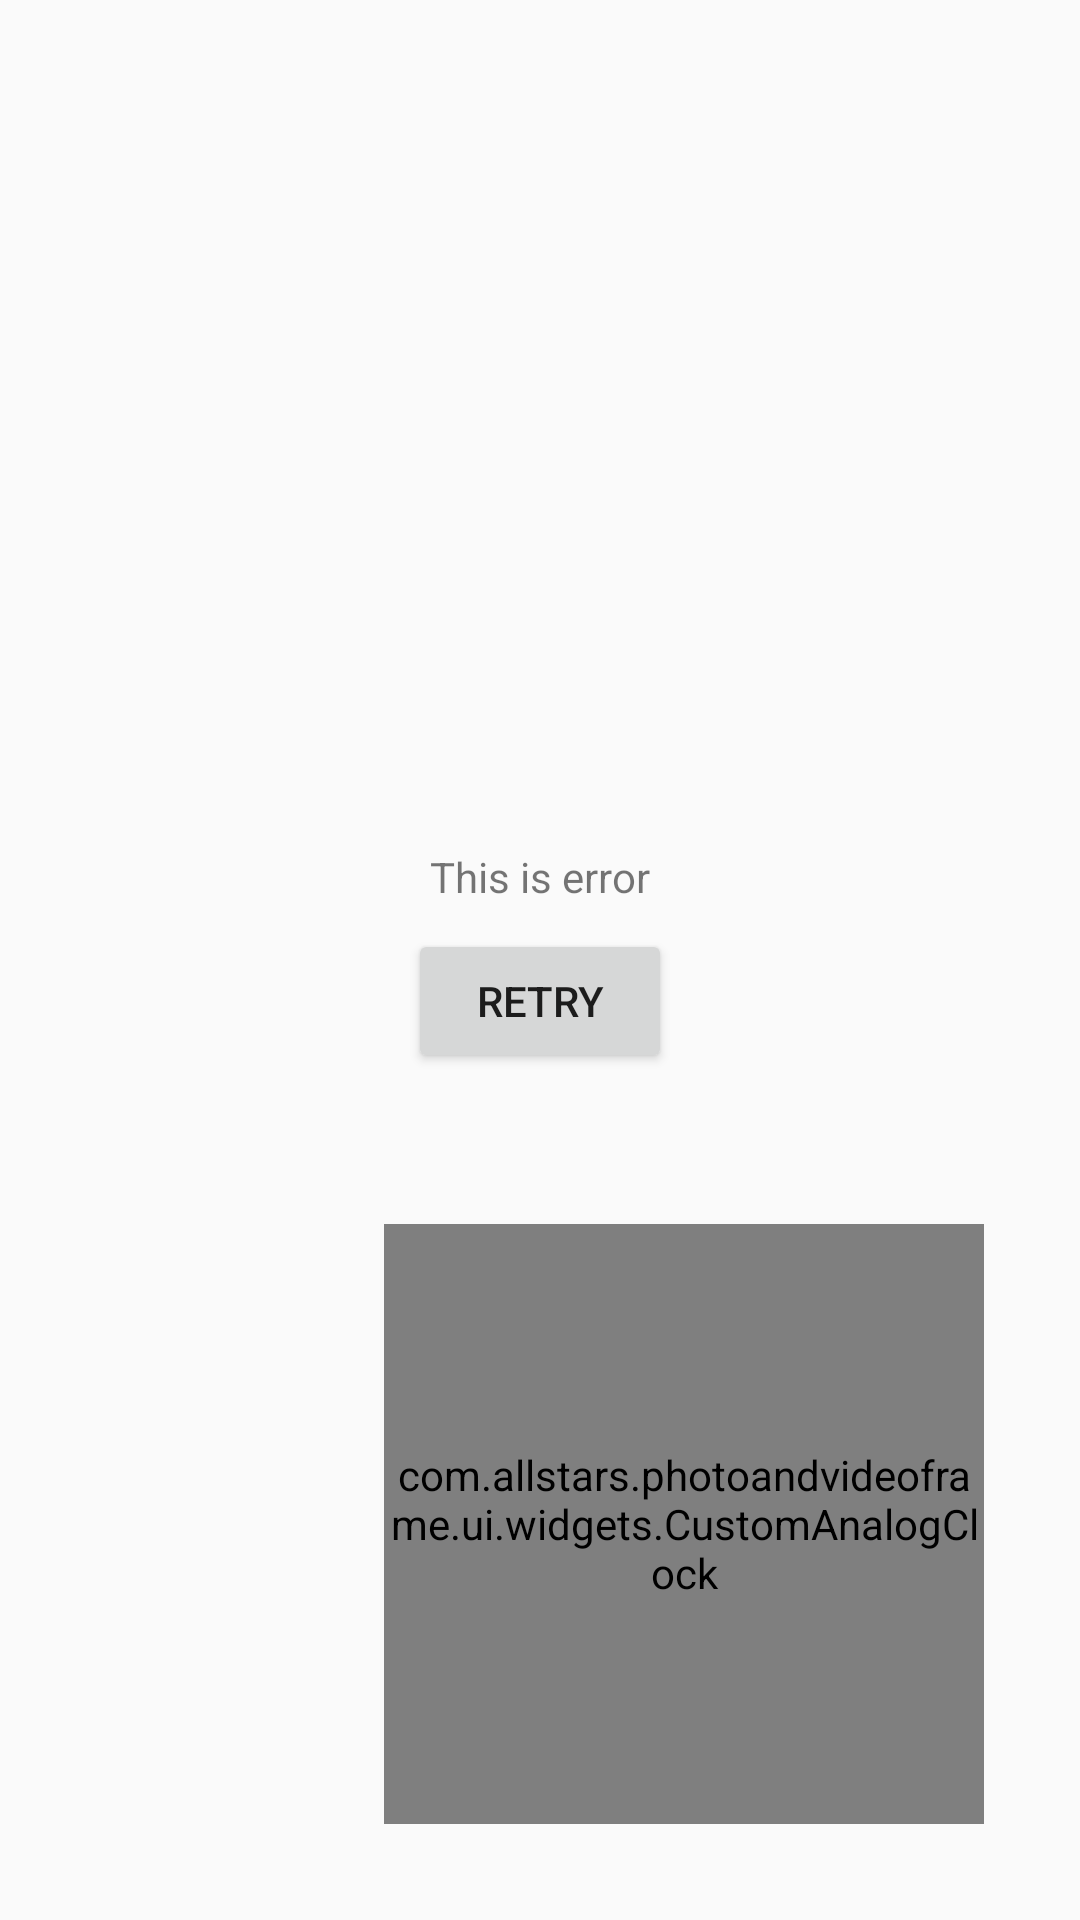

Write the Android layout XML for this screen, with the resource values it uses.
<!-- AndroidManifest.xml: application theme AppTheme -->
<!-- res/layout/activity_main.xml -->
<?xml version="1.0" encoding="utf-8"?>
<android.support.constraint.ConstraintLayout xmlns:android="http://schemas.android.com/apk/res/android"
    xmlns:app="http://schemas.android.com/apk/res-auto"
    xmlns:tools="http://schemas.android.com/tools"
    android:layout_width="match_parent"
    android:layout_height="match_parent"
    tools:context=".ui.main.MainActivity">

    <FrameLayout
        android:id="@+id/frameLayout"
        android:layout_width="match_parent"
        android:layout_height="match_parent">

    </FrameLayout>

    <ProgressBar
        android:id="@+id/progressBar"
        style="?android:attr/progressBarStyleHorizontal"
        android:layout_width="wrap_content"
        android:layout_height="wrap_content"
        android:indeterminate="false"
        android:max="100"
        app:layout_constraintBottom_toBottomOf="parent"
        app:layout_constraintLeft_toLeftOf="parent"
        app:layout_constraintRight_toRightOf="parent"
        app:layout_constraintTop_toTopOf="parent" />

    <include
        layout="@layout/include_error"
        android:layout_width="wrap_content"
        android:layout_height="wrap_content"
        app:layout_constraintBottom_toBottomOf="parent"
        app:layout_constraintLeft_toLeftOf="parent"
        app:layout_constraintRight_toRightOf="parent"
        app:layout_constraintTop_toTopOf="parent" />

    <com.allstars.photoandvideoframe.ui.widgets.CustomAnalogClock
        android:layout_width="200dp"
        android:layout_height="200dp"
        android:layout_marginEnd="@dimen/activity_padding"
        android:layout_marginRight="@dimen/activity_padding"
        android:layout_marginBottom="@dimen/activity_padding"
        app:hours_hand_color="@color/hoursHandColor"
        app:inner_circle_color="@color/innerCircleColor"
        app:layout_constraintBottom_toBottomOf="parent"
        app:layout_constraintRight_toRightOf="parent"
        app:minutes_hand_color="@color/minutesHandColor"
        app:outer_circle_color="@color/outerCircleColor"
        app:seconds_hand_color="@color/secondsHandColor" />


</android.support.constraint.ConstraintLayout>
<!-- res/layout/include_error.xml (included above) -->
<?xml version="1.0" encoding="utf-8"?>
<LinearLayout xmlns:android="http://schemas.android.com/apk/res/android"
    xmlns:tools="http://schemas.android.com/tools"
    android:id="@+id/layoutError"
    android:layout_width="match_parent"
    android:layout_height="match_parent"
    android:gravity="center"
    android:orientation="vertical"
    android:padding="@dimen/activity_half_padding">

    <TextView
        android:id="@+id/tvError"
        android:layout_width="wrap_content"
        android:layout_height="wrap_content"
        android:layout_marginBottom="@dimen/activity_quarter_padding"
        tools:text="This is error" />

    <Button
        android:id="@+id/btnRetry"
        android:layout_width="wrap_content"
        android:layout_height="wrap_content"
        android:text="@string/btn_retry" />

</LinearLayout>
<!-- resources referenced by this layout -->
<resources>
  <color name="hoursHandColor">#000</color>
  <color name="innerCircleColor">#fff</color>
  <color name="minutesHandColor">#c4cac6</color>
  <color name="outerCircleColor">#e4e9a6</color>
  <color name="secondsHandColor">#98c4cc</color>
  <dimen name="activity_half_padding">16dp</dimen>
  <dimen name="activity_padding">32dp</dimen>
  <dimen name="activity_quarter_padding">8dp</dimen>
  <string name="btn_retry">Retry</string>
  <style name="AppTheme" parent="Theme.AppCompat.Light.NoActionBar">
          
          <item name="colorPrimary">@color/colorPrimary</item>
          <item name="colorPrimaryDark">@color/colorPrimaryDark</item>
          <item name="colorAccent">@color/colorAccent</item>
  
          <item name="android:windowNoTitle">true</item>
          <item name="android:windowActionBar">false</item>
          <item name="android:windowFullscreen">true</item>
      </style>
  <color name="colorPrimary">#008577</color>
  <color name="colorPrimaryDark">#00574B</color>
  <color name="colorAccent">#D81B60</color>
</resources>
